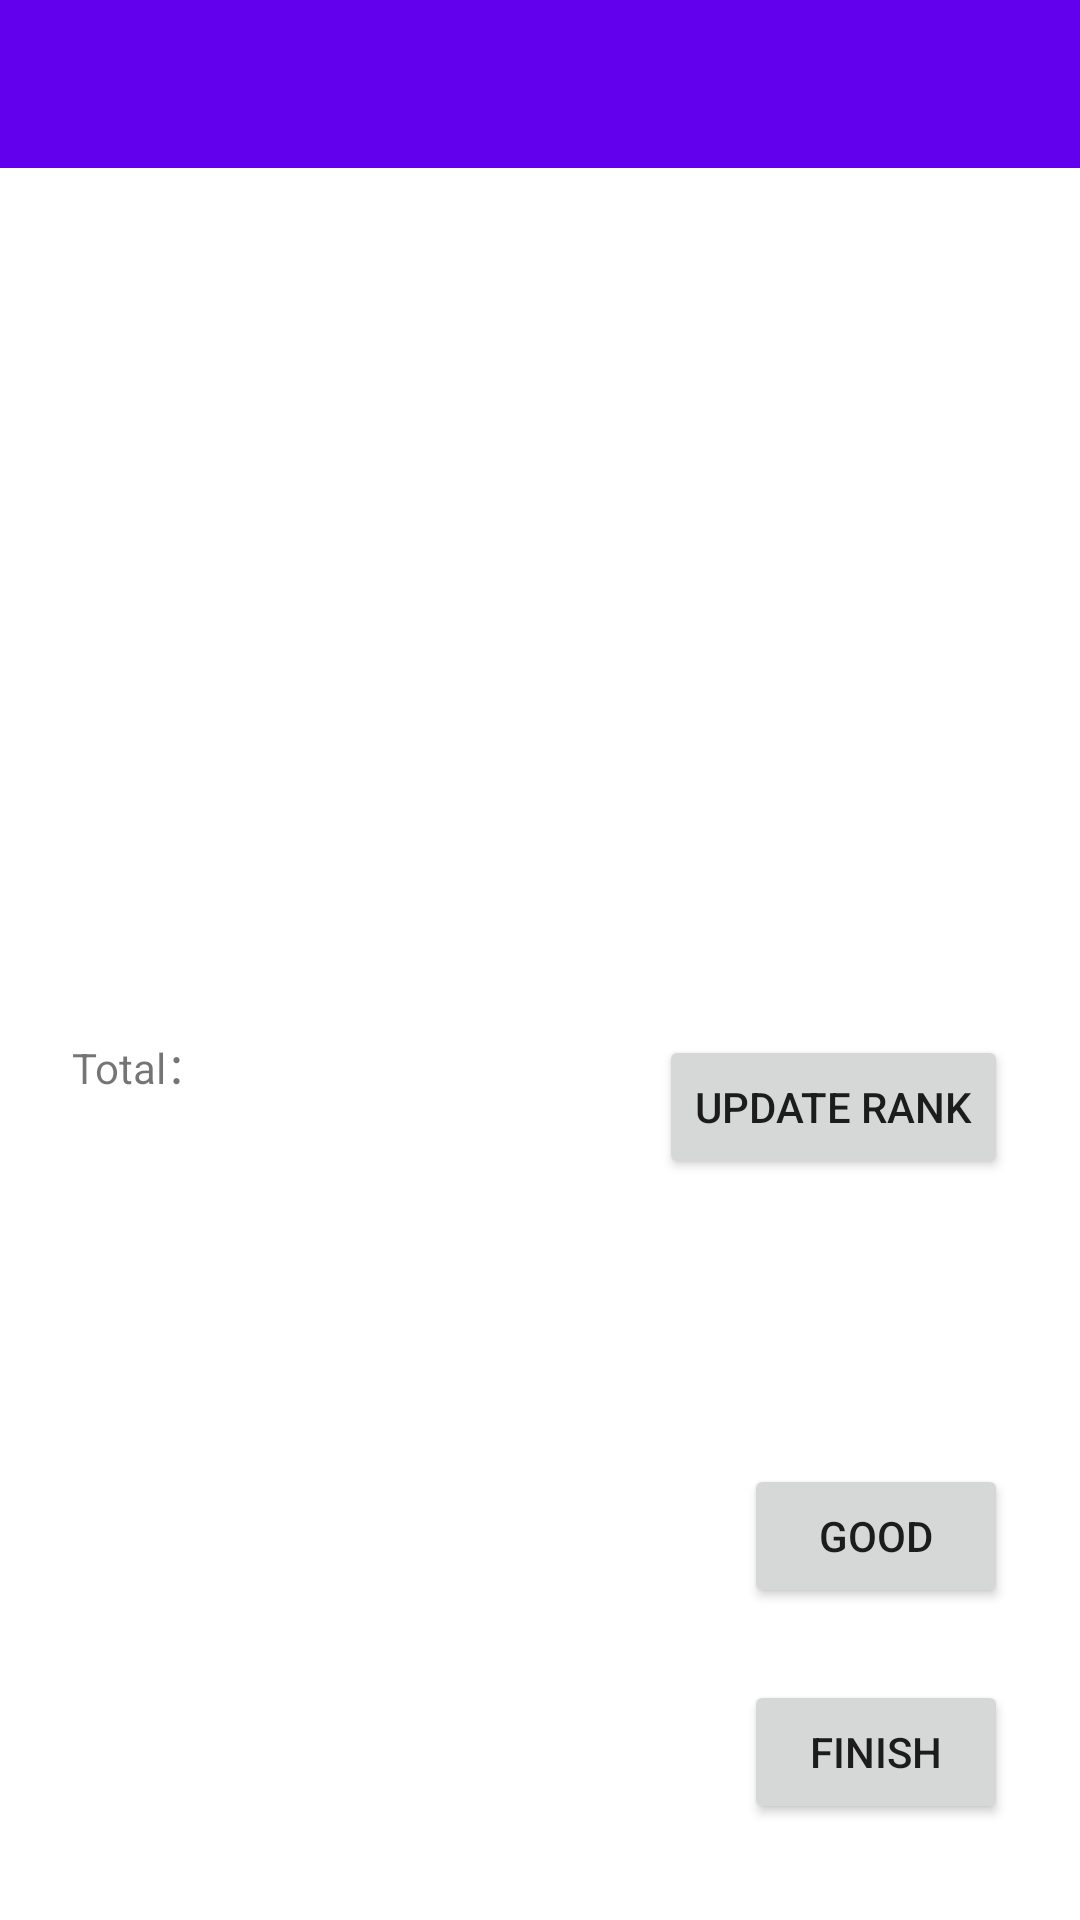

Android layout source for this screen:
<!-- AndroidManifest.xml: application theme Theme.Smart_Quiz -->
<!-- res/layout/activity_res.xml -->
<?xml version="1.0" encoding="utf-8"?>
<androidx.constraintlayout.widget.ConstraintLayout xmlns:android="http://schemas.android.com/apk/res/android"
    xmlns:app="http://schemas.android.com/apk/res-auto"
    xmlns:tools="http://schemas.android.com/tools"
    android:layout_width="match_parent"
    android:layout_height="match_parent"
    tools:context=".ResActivity">

    <androidx.appcompat.widget.Toolbar
        android:id="@+id/res_toolbar"
        android:layout_width="match_parent"
        android:layout_height="wrap_content"
        android:background="?attr/colorPrimary"
        android:minHeight="?attr/actionBarSize"
        android:theme="@style/ThemeOverlay.AppCompat.ActionBar"
        app:layout_constraintEnd_toEndOf="parent"
        app:layout_constraintStart_toStartOf="parent"
        app:layout_constraintTop_toTopOf="parent" />

    <androidx.constraintlayout.widget.Guideline
        android:id="@+id/guideline4"
        android:layout_width="wrap_content"
        android:layout_height="wrap_content"
        android:orientation="horizontal"
        app:layout_constraintGuide_begin="345dp" />

    <TextView
        android:id="@+id/textView4"
        android:layout_width="wrap_content"
        android:layout_height="wrap_content"
        android:layout_marginStart="24dp"
        android:text="@string/total"
        app:layout_constraintStart_toStartOf="parent"
        app:layout_constraintTop_toTopOf="@+id/guideline4" />

    <TextView
        android:id="@+id/tx_totalpoint"
        android:layout_width="wrap_content"
        android:layout_height="wrap_content"
        android:layout_marginStart="8dp"
        app:layout_constraintStart_toEndOf="@+id/textView4"
        app:layout_constraintTop_toTopOf="@+id/guideline4"
        tools:text="0" />

    <androidx.recyclerview.widget.RecyclerView
        android:id="@+id/res_recyclerview"
        android:layout_width="0dp"
        android:layout_height="0dp"
        android:layout_marginStart="24dp"
        android:layout_marginTop="32dp"
        android:layout_marginEnd="24dp"
        android:layout_marginBottom="32dp"
        app:layout_constraintBottom_toBottomOf="parent"
        app:layout_constraintEnd_toStartOf="@+id/guideline5"
        app:layout_constraintStart_toStartOf="parent"
        app:layout_constraintTop_toBottomOf="@+id/textView4" />

    <Button
        android:id="@+id/bt_finish"
        android:layout_width="wrap_content"
        android:layout_height="wrap_content"
        android:layout_marginEnd="24dp"
        android:layout_marginBottom="32dp"
        android:text="@string/finish"
        app:layout_constraintBottom_toBottomOf="parent"
        app:layout_constraintEnd_toEndOf="parent" />

    <androidx.constraintlayout.widget.Guideline
        android:id="@+id/guideline5"
        android:layout_width="wrap_content"
        android:layout_height="wrap_content"
        android:orientation="vertical"
        app:layout_constraintGuide_begin="249dp" />

    <androidx.recyclerview.widget.RecyclerView
        android:id="@+id/rv_ranking"
        android:layout_width="0dp"
        android:layout_height="0dp"
        android:layout_marginStart="24dp"
        android:layout_marginTop="24dp"
        android:layout_marginEnd="24dp"
        android:layout_marginBottom="24dp"
        app:layout_constraintBottom_toTopOf="@+id/guideline4"
        app:layout_constraintEnd_toEndOf="parent"
        app:layout_constraintStart_toStartOf="parent"
        app:layout_constraintTop_toBottomOf="@+id/res_toolbar" />

    <Button
        android:id="@+id/bt_good"
        android:layout_width="wrap_content"
        android:layout_height="wrap_content"
        android:layout_marginBottom="24dp"
        android:text="@string/good"
        app:layout_constraintBottom_toTopOf="@+id/bt_finish"
        app:layout_constraintEnd_toEndOf="@+id/bt_finish" />

    <Button
        android:id="@+id/bt_update_rank"
        android:layout_width="wrap_content"
        android:layout_height="wrap_content"
        android:layout_marginEnd="24dp"
        android:text="@string/updaterank"
        app:layout_constraintEnd_toEndOf="parent"
        app:layout_constraintTop_toTopOf="@+id/guideline4" />

</androidx.constraintlayout.widget.ConstraintLayout>
<!-- resources referenced by this layout -->
<resources>
  <string name="finish">Finish</string>
  <string name="good">Good</string>
  <string name="total">Total：</string>
  <string name="updaterank">Update Rank</string>
  <style name="Theme.Smart_Quiz" parent="Theme.MaterialComponents.DayNight.NoActionBar">
          
          <item name="colorPrimary">@color/purple_500</item>
          <item name="colorPrimaryVariant">@color/purple_700</item>
          <item name="colorOnPrimary">@color/white</item>
          
          <item name="colorSecondary">@color/teal_200</item>
          <item name="colorSecondaryVariant">@color/teal_700</item>
          <item name="colorOnSecondary">@color/black</item>
          
          <item name="android:statusBarColor">?attr/colorPrimaryVariant</item>
          
      </style>
  <!-- not gathered from this repository: default colours our renderer supplied (Android Studio template values) -->
  <color name="purple_500">#FF6200EE</color>
  <color name="purple_700">#FF3700B3</color>
  <color name="teal_200">#FF03DAC5</color>
  <color name="teal_700">#FF018786</color>
  <color name="black">#FF000000</color>
  <color name="white">#FFFFFFFF</color>
</resources>
